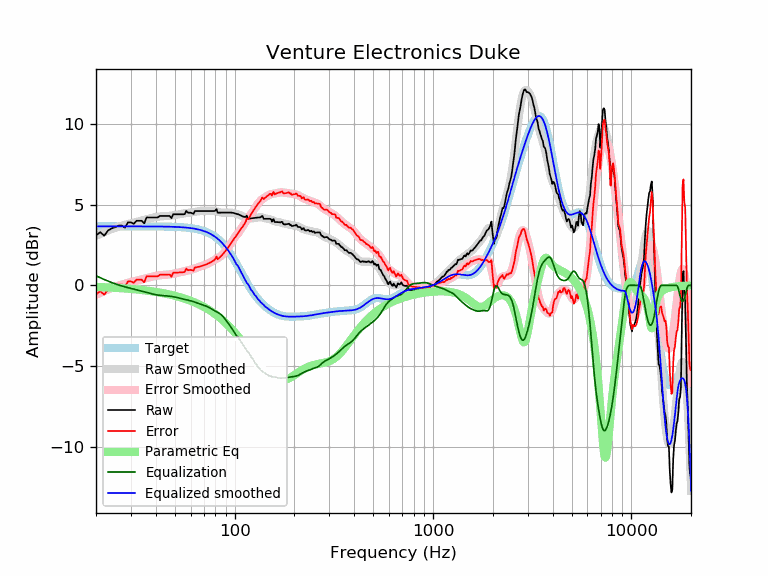

Data behind this chart, as committed beside it:
frequency, raw, error, smoothed, error_smoothed, equalization, parametric_eq, equalized_raw, equalized_smoothed, target
20, 3.09, -0.56, 3.06, -0.59, 0.59, -0.10, 3.67, 3.65, 3.65
21, 3.29, -0.36, 3.18, -0.47, 0.47, -0.11, 3.76, 3.65, 3.65
22, 3.07, -0.58, 3.29, -0.36, 0.36, -0.12, 3.42, 3.65, 3.65
23, 3.39, -0.26, 3.39, -0.26, 0.26, -0.13, 3.65, 3.65, 3.65
24, 3.53, -0.12, 3.48, -0.17, 0.17, -0.14, 3.69, 3.65, 3.65
25, 3.59, -0.06, 3.56, -0.09, 0.09, -0.16, 3.68, 3.65, 3.65
26, 3.69, 0.04, 3.63, -0.02, 0.02, -0.17, 3.71, 3.65, 3.65
27, 3.69, 0.04, 3.69, 0.04, -0.04, -0.18, 3.65, 3.65, 3.65
28, 3.56, -0.08, 3.75, 0.10, -0.10, -0.20, 3.46, 3.65, 3.65
29, 3.89, 0.24, 3.80, 0.15, -0.15, -0.21, 3.74, 3.65, 3.65
30, 3.89, 0.24, 3.84, 0.19, -0.19, -0.23, 3.70, 3.65, 3.65
31, 3.81, 0.16, 3.88, 0.24, -0.24, -0.24, 3.57, 3.65, 3.65
32, 3.99, 0.35, 3.92, 0.28, -0.28, -0.26, 3.71, 3.65, 3.65
33, 3.99, 0.35, 3.97, 0.32, -0.32, -0.27, 3.67, 3.65, 3.65
34, 3.99, 0.35, 4.01, 0.36, -0.36, -0.29, 3.63, 3.65, 3.65
35, 3.83, 0.19, 4.05, 0.40, -0.40, -0.31, 3.43, 3.64, 3.64
36, 4.20, 0.56, 4.09, 0.45, -0.45, -0.33, 3.76, 3.64, 3.64
37, 4.19, 0.55, 4.13, 0.49, -0.49, -0.35, 3.71, 3.64, 3.64
38, 4.19, 0.55, 4.17, 0.52, -0.52, -0.37, 3.67, 3.64, 3.64
39, 4.19, 0.55, 4.20, 0.56, -0.56, -0.39, 3.64, 3.64, 3.64
40, 4.19, 0.55, 4.22, 0.58, -0.58, -0.41, 3.61, 3.64, 3.64
41, 4.20, 0.56, 4.24, 0.60, -0.60, -0.43, 3.60, 3.64, 3.64
42, 4.29, 0.66, 4.26, 0.62, -0.62, -0.45, 3.67, 3.64, 3.64
43, 4.29, 0.66, 4.27, 0.63, -0.63, -0.47, 3.66, 3.64, 3.64
44, 4.29, 0.66, 4.28, 0.64, -0.64, -0.50, 3.65, 3.63, 3.63
45, 4.29, 0.66, 4.28, 0.65, -0.65, -0.52, 3.64, 3.63, 3.63
46, 4.29, 0.66, 4.29, 0.66, -0.66, -0.55, 3.63, 3.63, 3.63
47, 4.29, 0.67, 4.30, 0.67, -0.67, -0.57, 3.62, 3.63, 3.63
48, 4.15, 0.53, 4.31, 0.69, -0.69, -0.60, 3.46, 3.62, 3.62
49, 4.39, 0.77, 4.33, 0.71, -0.71, -0.62, 3.69, 3.62, 3.62
50, 4.39, 0.78, 4.35, 0.73, -0.73, -0.65, 3.66, 3.62, 3.62
51, 4.39, 0.78, 4.36, 0.75, -0.75, -0.68, 3.64, 3.61, 3.61
52, 4.39, 0.79, 4.38, 0.78, -0.78, -0.71, 3.62, 3.61, 3.61
53, 4.39, 0.79, 4.40, 0.80, -0.80, -0.74, 3.59, 3.60, 3.60
54, 4.39, 0.80, 4.42, 0.83, -0.83, -0.77, 3.57, 3.59, 3.59
55, 4.39, 0.81, 4.44, 0.85, -0.85, -0.80, 3.54, 3.59, 3.59
56, 4.40, 0.82, 4.45, 0.88, -0.88, -0.83, 3.53, 3.58, 3.58
57, 4.61, 1.04, 4.47, 0.90, -0.90, -0.86, 3.71, 3.57, 3.57
58, 4.49, 0.93, 4.48, 0.92, -0.92, -0.89, 3.58, 3.56, 3.56
59, 4.49, 0.94, 4.49, 0.94, -0.94, -0.93, 3.56, 3.55, 3.55
60, 4.49, 0.95, 4.50, 0.96, -0.96, -0.96, 3.53, 3.54, 3.54
61, 4.46, 0.93, 4.51, 0.98, -0.98, -0.99, 3.47, 3.53, 3.53
62, 4.42, 0.90, 4.53, 1.01, -1.01, -1.03, 3.41, 3.51, 3.51
63, 4.60, 1.10, 4.54, 1.04, -1.04, -1.07, 3.55, 3.50, 3.50
64, 4.60, 1.11, 4.56, 1.07, -1.07, -1.10, 3.52, 3.48, 3.48
65, 4.60, 1.13, 4.57, 1.11, -1.11, -1.14, 3.49, 3.47, 3.47
66, 4.60, 1.15, 4.58, 1.14, -1.14, -1.18, 3.46, 3.45, 3.45
67, 4.60, 1.17, 4.59, 1.17, -1.17, -1.22, 3.43, 3.43, 3.43
68, 4.60, 1.19, 4.60, 1.19, -1.19, -1.26, 3.40, 3.41, 3.41
69, 4.60, 1.21, 4.60, 1.22, -1.22, -1.30, 3.38, 3.38, 3.38
70, 4.60, 1.24, 4.60, 1.24, -1.24, -1.34, 3.35, 3.36, 3.36
71, 4.60, 1.27, 4.60, 1.27, -1.27, -1.38, 3.33, 3.33, 3.33
72, 4.60, 1.30, 4.60, 1.30, -1.30, -1.42, 3.30, 3.30, 3.30
73, 4.60, 1.33, 4.60, 1.33, -1.33, -1.47, 3.27, 3.27, 3.27
74, 4.60, 1.36, 4.60, 1.36, -1.36, -1.51, 3.23, 3.24, 3.24
75, 4.60, 1.40, 4.60, 1.40, -1.40, -1.56, 3.19, 3.20, 3.20
76, 4.60, 1.43, 4.60, 1.44, -1.44, -1.60, 3.15, 3.16, 3.16
77, 4.60, 1.47, 4.61, 1.48, -1.48, -1.65, 3.11, 3.12, 3.12
78, 4.60, 1.52, 4.61, 1.53, -1.53, -1.70, 3.07, 3.08, 3.08
79, 4.60, 1.56, 4.60, 1.57, -1.57, -1.75, 3.03, 3.03, 3.03
... 553 more rows
